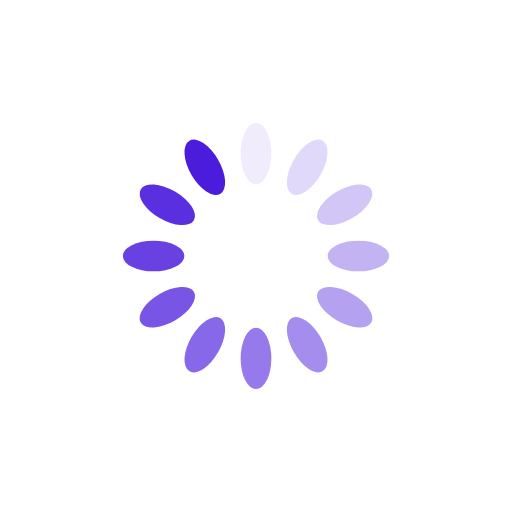
t = 0.00 s
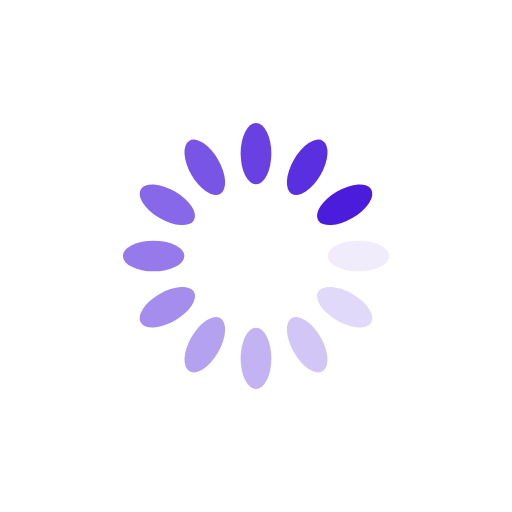
t = 0.25 s
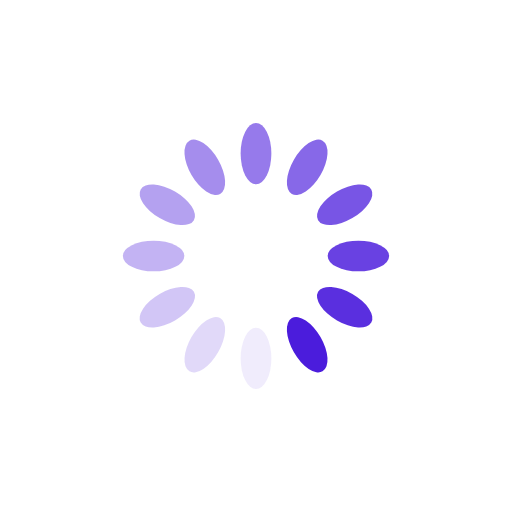
t = 0.50 s
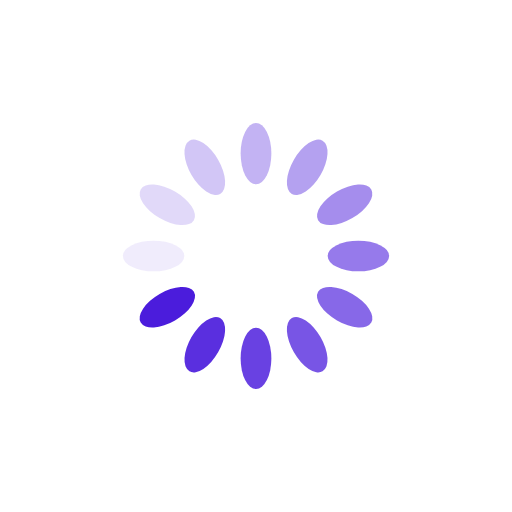
t = 0.75 s

The animated SVG that drew these frames (rendered in a browser with its animation timeline set to each time). Animation: 12 SMIL elements (animate=12); one cycle of 1.00 s, repeats indefinitely.

<?xml version="1.0" encoding="utf-8"?>
<svg xmlns="http://www.w3.org/2000/svg" xmlns:xlink="http://www.w3.org/1999/xlink" style="margin: auto; background: rgb(255, 255, 255); display: block; shape-rendering: auto;" width="200px" height="200px" viewBox="0 0 100 100" preserveAspectRatio="xMidYMid">
<g transform="rotate(0 50 50)">
  <rect x="47" y="24" rx="3" ry="6" width="6" height="12" fill="#4b1cdc">
    <animate attributeName="opacity" values="1;0" keyTimes="0;1" dur="1s" begin="-0.9166666666666666s" repeatCount="indefinite"></animate>
  </rect>
</g><g transform="rotate(30 50 50)">
  <rect x="47" y="24" rx="3" ry="6" width="6" height="12" fill="#4b1cdc">
    <animate attributeName="opacity" values="1;0" keyTimes="0;1" dur="1s" begin="-0.8333333333333334s" repeatCount="indefinite"></animate>
  </rect>
</g><g transform="rotate(60 50 50)">
  <rect x="47" y="24" rx="3" ry="6" width="6" height="12" fill="#4b1cdc">
    <animate attributeName="opacity" values="1;0" keyTimes="0;1" dur="1s" begin="-0.75s" repeatCount="indefinite"></animate>
  </rect>
</g><g transform="rotate(90 50 50)">
  <rect x="47" y="24" rx="3" ry="6" width="6" height="12" fill="#4b1cdc">
    <animate attributeName="opacity" values="1;0" keyTimes="0;1" dur="1s" begin="-0.6666666666666666s" repeatCount="indefinite"></animate>
  </rect>
</g><g transform="rotate(120 50 50)">
  <rect x="47" y="24" rx="3" ry="6" width="6" height="12" fill="#4b1cdc">
    <animate attributeName="opacity" values="1;0" keyTimes="0;1" dur="1s" begin="-0.5833333333333334s" repeatCount="indefinite"></animate>
  </rect>
</g><g transform="rotate(150 50 50)">
  <rect x="47" y="24" rx="3" ry="6" width="6" height="12" fill="#4b1cdc">
    <animate attributeName="opacity" values="1;0" keyTimes="0;1" dur="1s" begin="-0.5s" repeatCount="indefinite"></animate>
  </rect>
</g><g transform="rotate(180 50 50)">
  <rect x="47" y="24" rx="3" ry="6" width="6" height="12" fill="#4b1cdc">
    <animate attributeName="opacity" values="1;0" keyTimes="0;1" dur="1s" begin="-0.4166666666666667s" repeatCount="indefinite"></animate>
  </rect>
</g><g transform="rotate(210 50 50)">
  <rect x="47" y="24" rx="3" ry="6" width="6" height="12" fill="#4b1cdc">
    <animate attributeName="opacity" values="1;0" keyTimes="0;1" dur="1s" begin="-0.3333333333333333s" repeatCount="indefinite"></animate>
  </rect>
</g><g transform="rotate(240 50 50)">
  <rect x="47" y="24" rx="3" ry="6" width="6" height="12" fill="#4b1cdc">
    <animate attributeName="opacity" values="1;0" keyTimes="0;1" dur="1s" begin="-0.25s" repeatCount="indefinite"></animate>
  </rect>
</g><g transform="rotate(270 50 50)">
  <rect x="47" y="24" rx="3" ry="6" width="6" height="12" fill="#4b1cdc">
    <animate attributeName="opacity" values="1;0" keyTimes="0;1" dur="1s" begin="-0.16666666666666666s" repeatCount="indefinite"></animate>
  </rect>
</g><g transform="rotate(300 50 50)">
  <rect x="47" y="24" rx="3" ry="6" width="6" height="12" fill="#4b1cdc">
    <animate attributeName="opacity" values="1;0" keyTimes="0;1" dur="1s" begin="-0.08333333333333333s" repeatCount="indefinite"></animate>
  </rect>
</g><g transform="rotate(330 50 50)">
  <rect x="47" y="24" rx="3" ry="6" width="6" height="12" fill="#4b1cdc">
    <animate attributeName="opacity" values="1;0" keyTimes="0;1" dur="1s" begin="0s" repeatCount="indefinite"></animate>
  </rect>
</g>
<!-- [ldio] generated by https://loading.io/ --></svg>